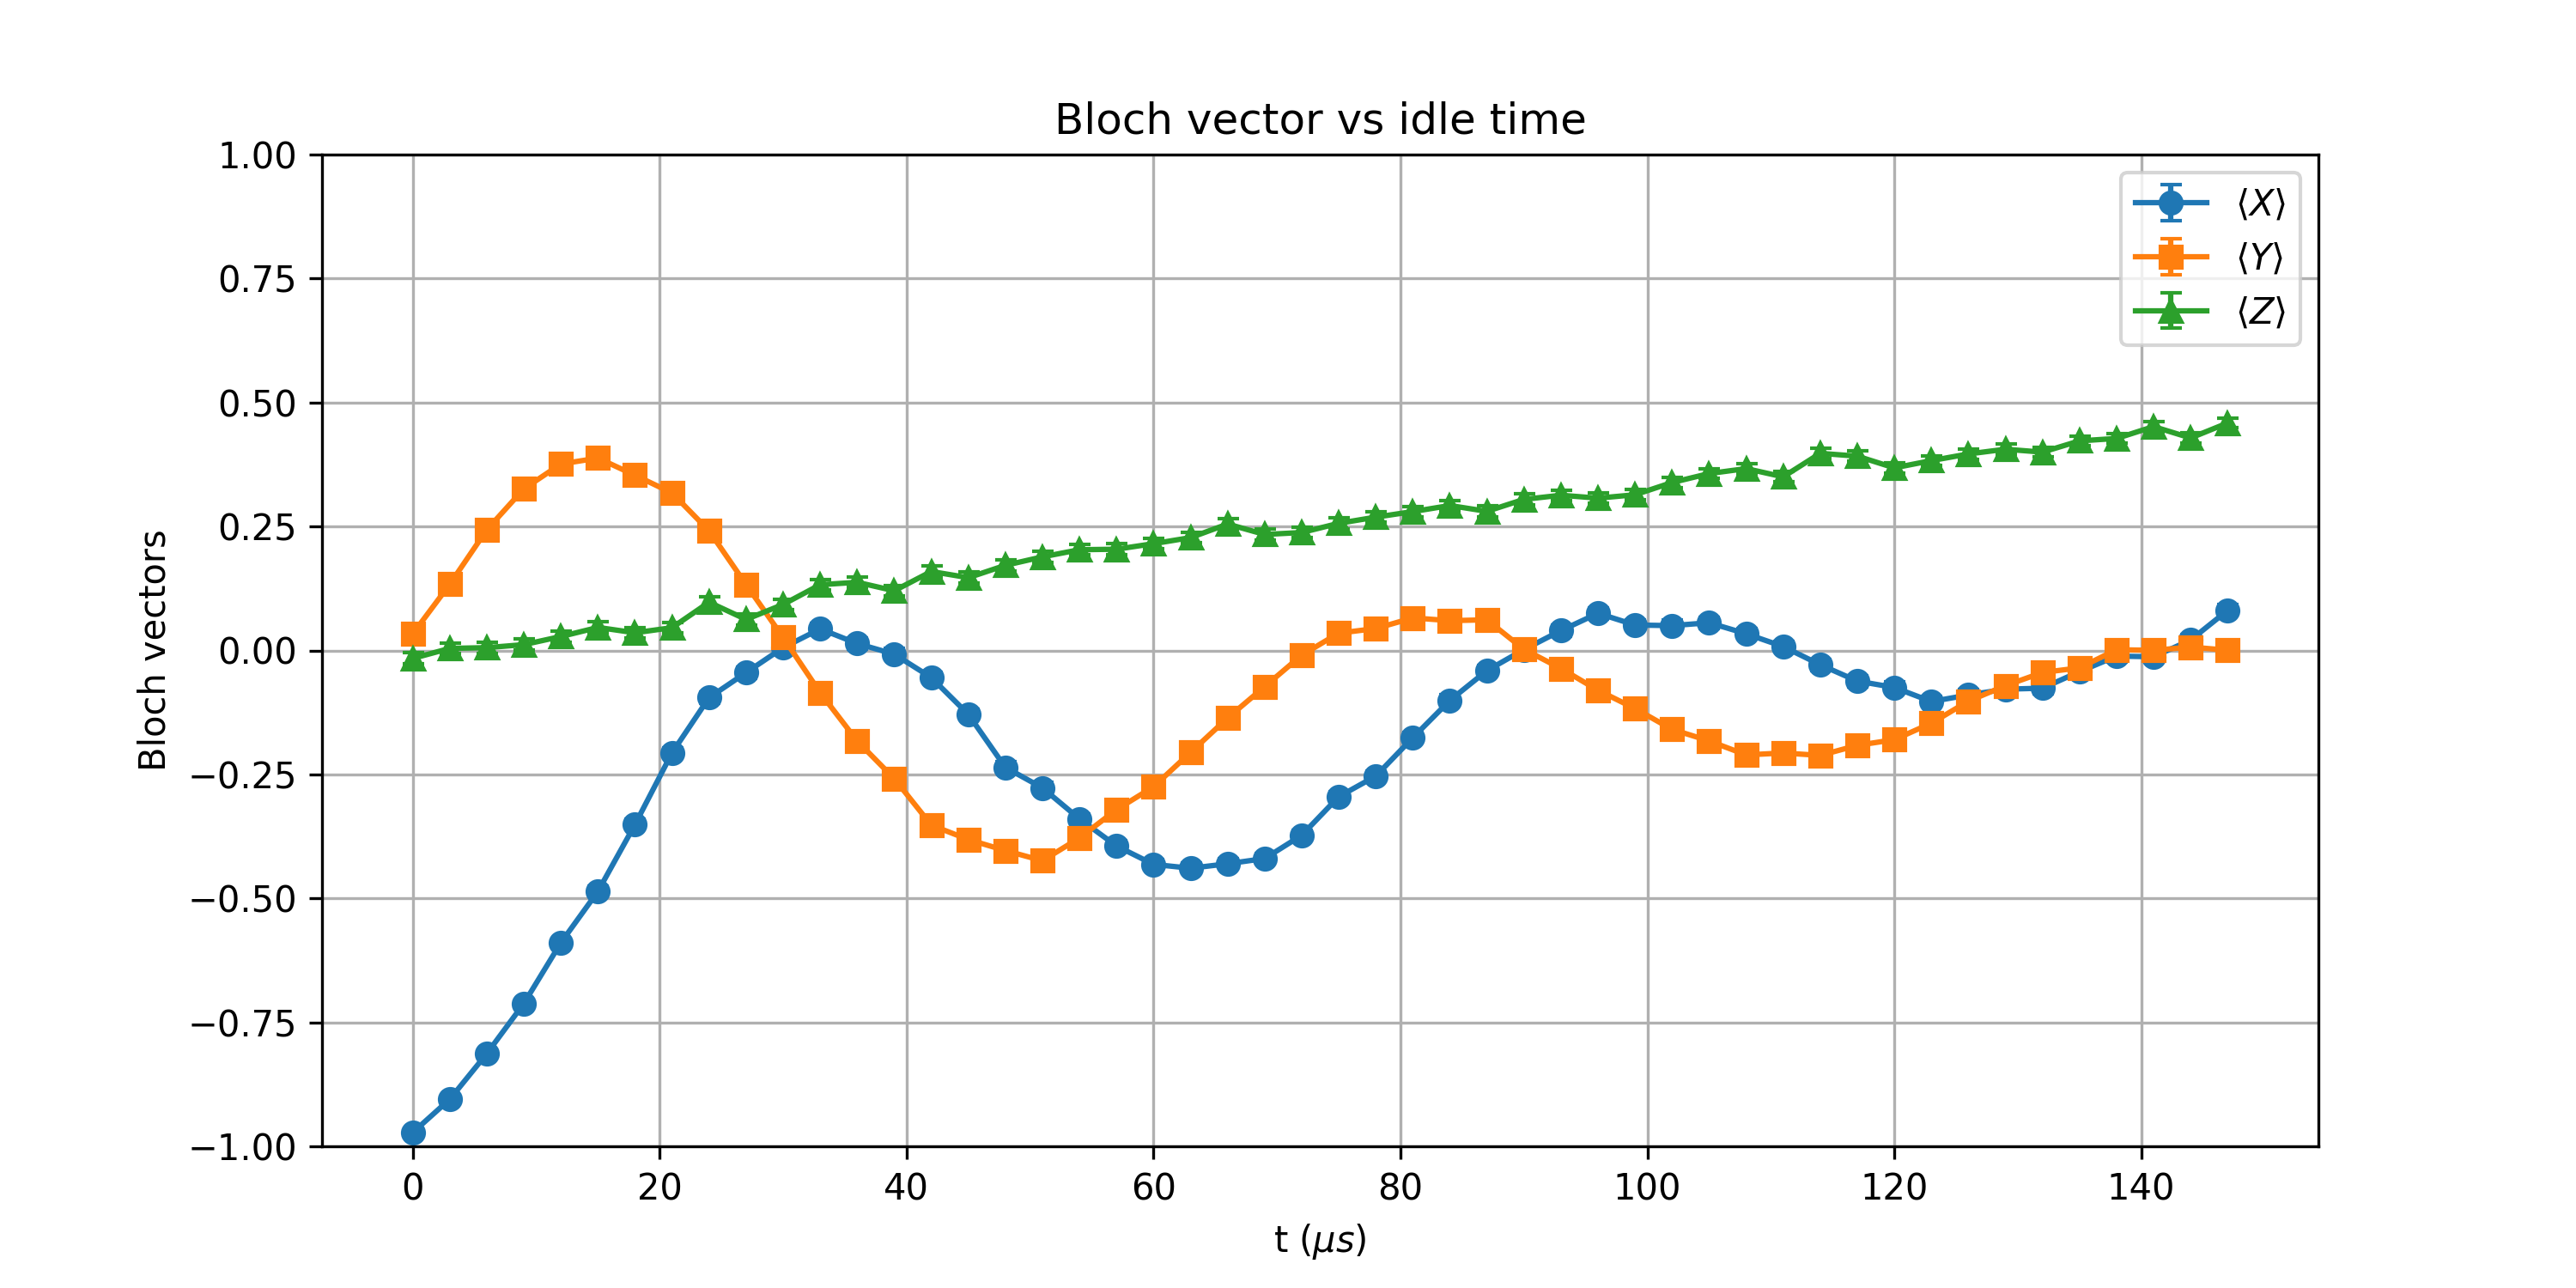

The data file committed next to this chart (first rows):
t_us, X_mean, Y_mean, Z_mean, X_std, Y_std, Z_std
0.0, -0.9722, 0.03345, -0.01611, 0.002589, 0.01104, 0.01105
3, -0.905, 0.1335, 0.00415, 0.004699, 0.01095, 0.01105
6, -0.813, 0.2434, 0.005615, 0.006433, 0.01072, 0.01105
9, -0.7119, 0.3259, 0.01172, 0.007759, 0.01045, 0.01105
12, -0.5894, 0.376, 0.02808, 0.008926, 0.01024, 0.01104
15, -0.4858, 0.3879, 0.04639, 0.009657, 0.01018, 0.01104
18, -0.3511, 0.3533, 0.03564, 0.01035, 0.01034, 0.01104
21.0, -0.2065, 0.3176, 0.0459, 0.01081, 0.01048, 0.01104
24, -0.09521, 0.2412, 0.09717, 0.011, 0.01072, 0.011
27.0, -0.04468, 0.1328, 0.0625, 0.01104, 0.01095, 0.01103
30, 0.005615, 0.02612, 0.09277, 0.01105, 0.01104, 0.011
33, 0.04346, -0.08521, 0.1326, 0.01104, 0.01101, 0.01095
36, 0.01392, -0.1826, 0.1375, 0.01105, 0.01086, 0.01094
39.0, -0.007568, -0.2585, 0.1204, 0.01105, 0.01067, 0.01097
42.0, -0.05469, -0.3523, 0.1592, 0.01103, 0.01034, 0.01091
45, -0.1289, -0.3813, 0.1467, 0.01096, 0.01021, 0.01093
48, -0.2358, -0.4036, 0.1716, 0.01074, 0.01011, 0.01088
51, -0.2771, -0.4241, 0.1887, 0.01062, 0.01001, 0.01085
54.0, -0.3396, -0.3782, 0.2031, 0.01039, 0.01023, 0.01082
57, -0.3943, -0.321, 0.2041, 0.01015, 0.01046, 0.01082
60, -0.4314, -0.2749, 0.2153, 0.009968, 0.01062, 0.01079
63.0, -0.4392, -0.2056, 0.2275, 0.009926, 0.01081, 0.01076
66, -0.4302, -0.1362, 0.2549, 0.009974, 0.01095, 0.01068
69.0, -0.4197, -0.073, 0.2339, 0.01003, 0.01102, 0.01074
72, -0.3728, -0.009521, 0.2378, 0.01025, 0.01105, 0.01073
75.0, -0.2949, 0.03491, 0.2563, 0.01056, 0.01104, 0.01068
78.0, -0.2534, 0.04419, 0.2688, 0.01069, 0.01104, 0.01064
81, -0.176, 0.06567, 0.28, 0.01088, 0.01102, 0.01061
84.0, -0.1008, 0.06006, 0.2922, 0.01099, 0.01103, 0.01057
87, -0.04077, 0.06177, 0.2805, 0.01104, 0.01103, 0.0106
90, 0.001709, 0.002197, 0.3047, 0.01105, 0.01105, 0.01052
93.0, 0.04004, -0.03638, 0.313, 0.01104, 0.01104, 0.01049
96, 0.07495, -0.08032, 0.3071, 0.01102, 0.01101, 0.01051
99.0, 0.05127, -0.1172, 0.314, 0.01103, 0.01097, 0.01049
102, 0.05005, -0.1592, 0.3386, 0.01103, 0.01091, 0.0104
105, 0.05591, -0.1824, 0.3567, 0.01103, 0.01086, 0.01032
108.0, 0.03369, -0.2107, 0.3667, 0.01104, 0.0108, 0.01028
111, 0.007812, -0.2068, 0.3501, 0.01105, 0.01081, 0.01035
114, -0.02881, -0.2117, 0.3975, 0.01104, 0.0108, 0.01014
117, -0.06177, -0.1914, 0.3918, 0.01103, 0.01084, 0.01017
120, -0.07471, -0.1799, 0.3682, 0.01102, 0.01087, 0.01027
123, -0.103, -0.1467, 0.3828, 0.01099, 0.01093, 0.01021
126.0, -0.08984, -0.1023, 0.3962, 0.011, 0.01099, 0.01014
129.0, -0.07812, -0.07104, 0.4058, 0.01101, 0.01102, 0.0101
132, -0.07617, -0.04443, 0.3999, 0.01102, 0.01104, 0.01013
135, -0.04272, -0.03516, 0.4226, 0.01104, 0.01104, 0.01001
138.0, -0.01147, 0.001465, 0.4275, 0.01105, 0.01105, 0.009988
141, -0.0127, 0.0002441, 0.4514, 0.01105, 0.01105, 0.009859
144, 0.021, 0.006836, 0.4285, 0.01105, 0.01105, 0.009983
147.0, 0.08081, 0.0004883, 0.4587, 0.01101, 0.01105, 0.009817
